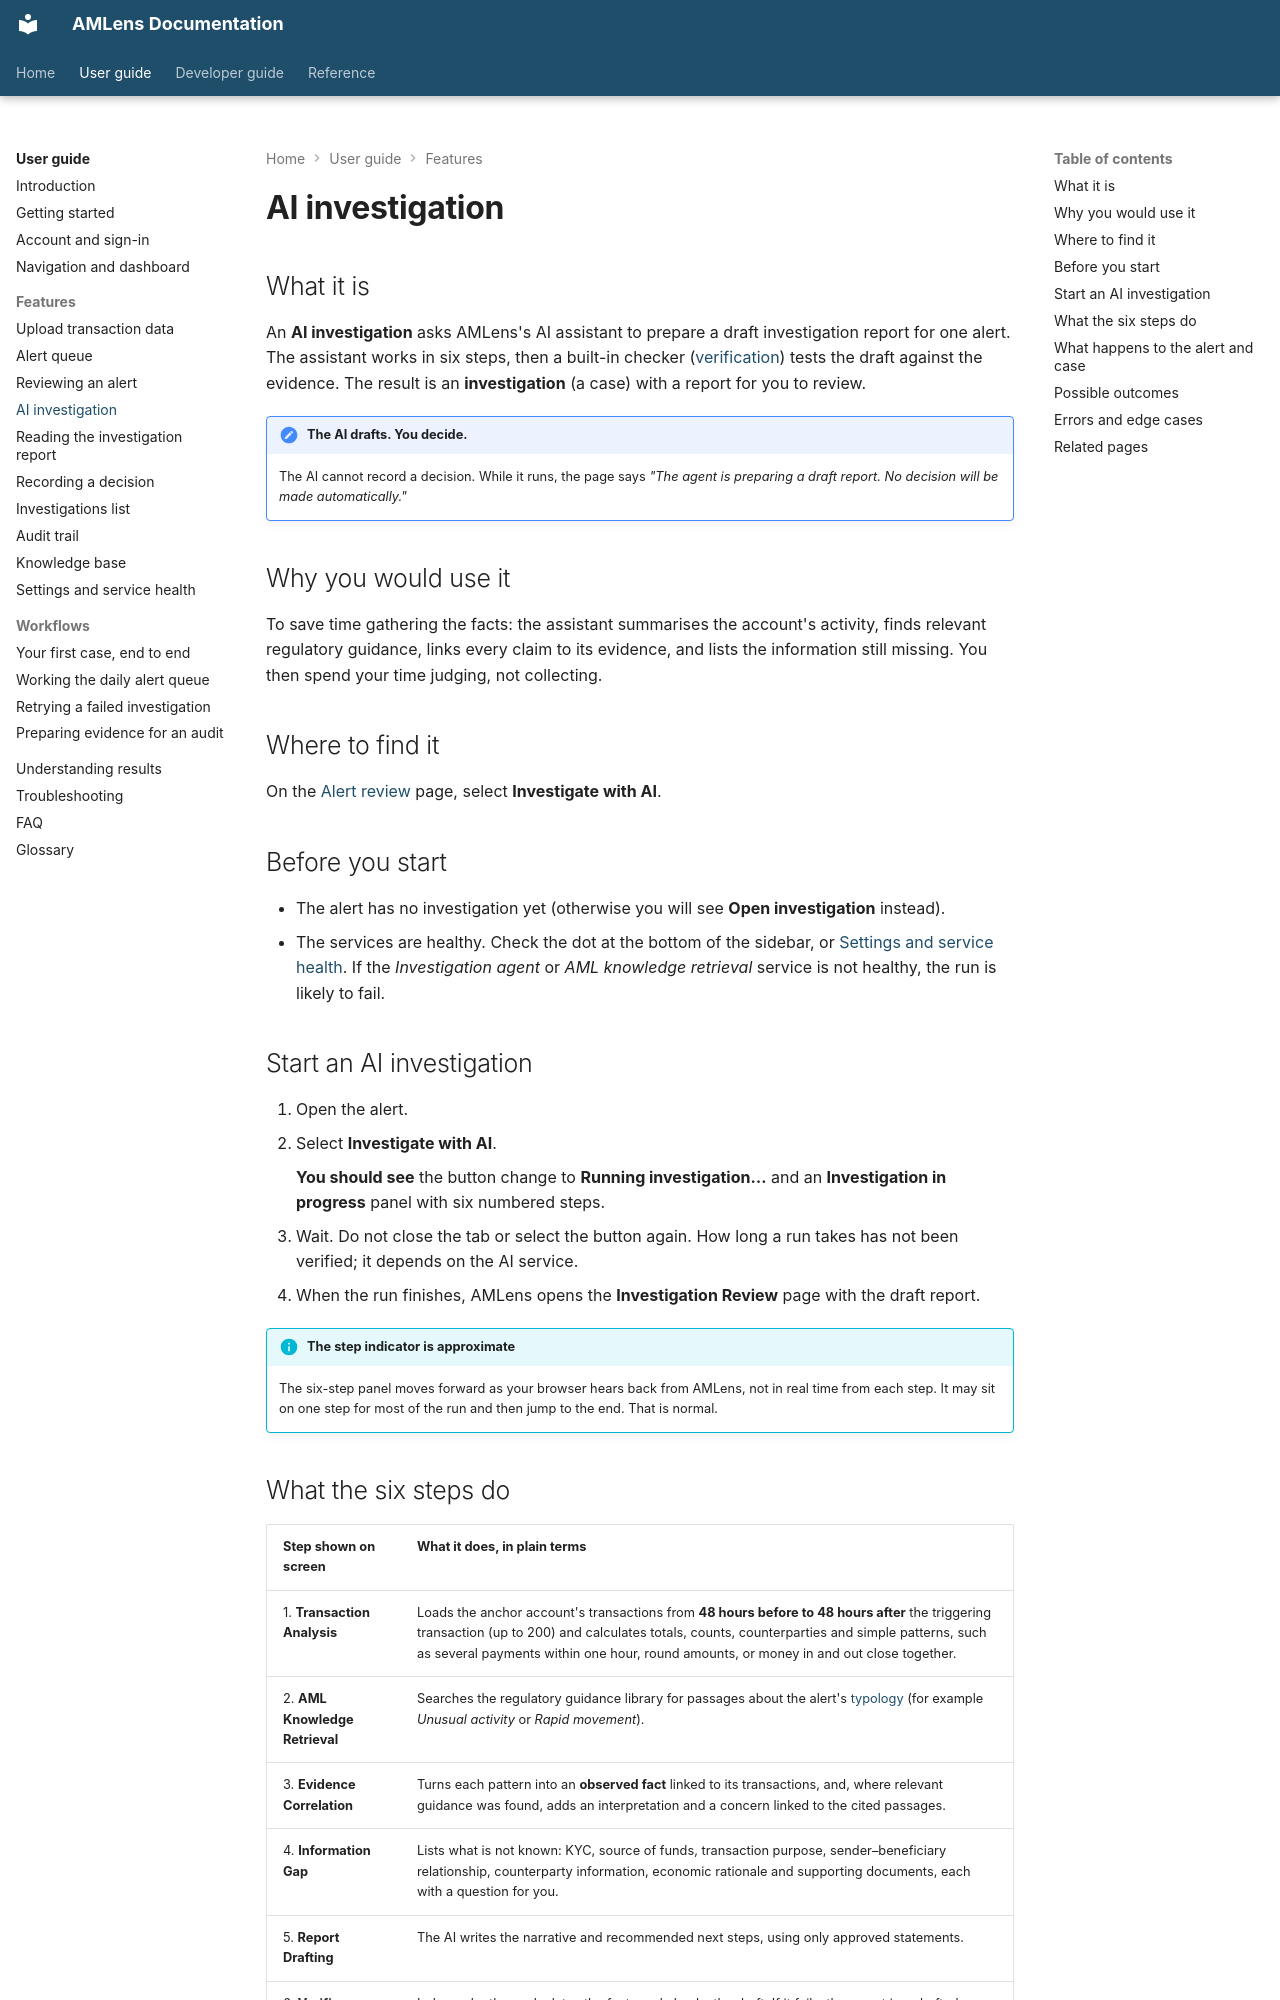

repository: silvrfur/AMLens · page: user-guide/features/ai-investigation/index.html · generator: mkdocs

---
audience: user
---

# AI investigation

## What it is

An **AI investigation** asks AMLens's AI assistant to prepare a draft investigation report for one alert. The assistant works in six steps, then a built-in checker ([verification](../glossary.md)) tests the draft against the evidence. The result is an **investigation** (a case) with a report for you to review.

!!! note "The AI drafts. You decide."
    The AI cannot record a decision. While it runs, the page says *"The agent is preparing a draft report. No decision will be made automatically."*

## Why you would use it

To save time gathering the facts: the assistant summarises the account's activity, finds relevant regulatory guidance, links every claim to its evidence, and lists the information still missing. You then spend your time judging, not collecting.

## Where to find it

On the [Alert review](alert-review.md) page, select **Investigate with AI**.

## Before you start

- The alert has no investigation yet (otherwise you will see **Open investigation** instead).
- The services are healthy. Check the dot at the bottom of the sidebar, or [Settings and service health](settings-and-health.md). If the *Investigation agent* or *AML knowledge retrieval* service is not healthy, the run is likely to fail.

## Start an AI investigation

1. Open the alert.
2. Select **Investigate with AI**.

    **You should see** the button change to **Running investigation…** and an **Investigation in progress** panel with six numbered steps.

3. Wait. Do not close the tab or select the button again. How long a run takes has not been verified; it depends on the AI service.
4. When the run finishes, AMLens opens the **Investigation Review** page with the draft report.

!!! info "The step indicator is approximate"
    The six-step panel moves forward as your browser hears back from AMLens, not in real time from each step. It may sit on one step for most of the run and then jump to the end. That is normal.
